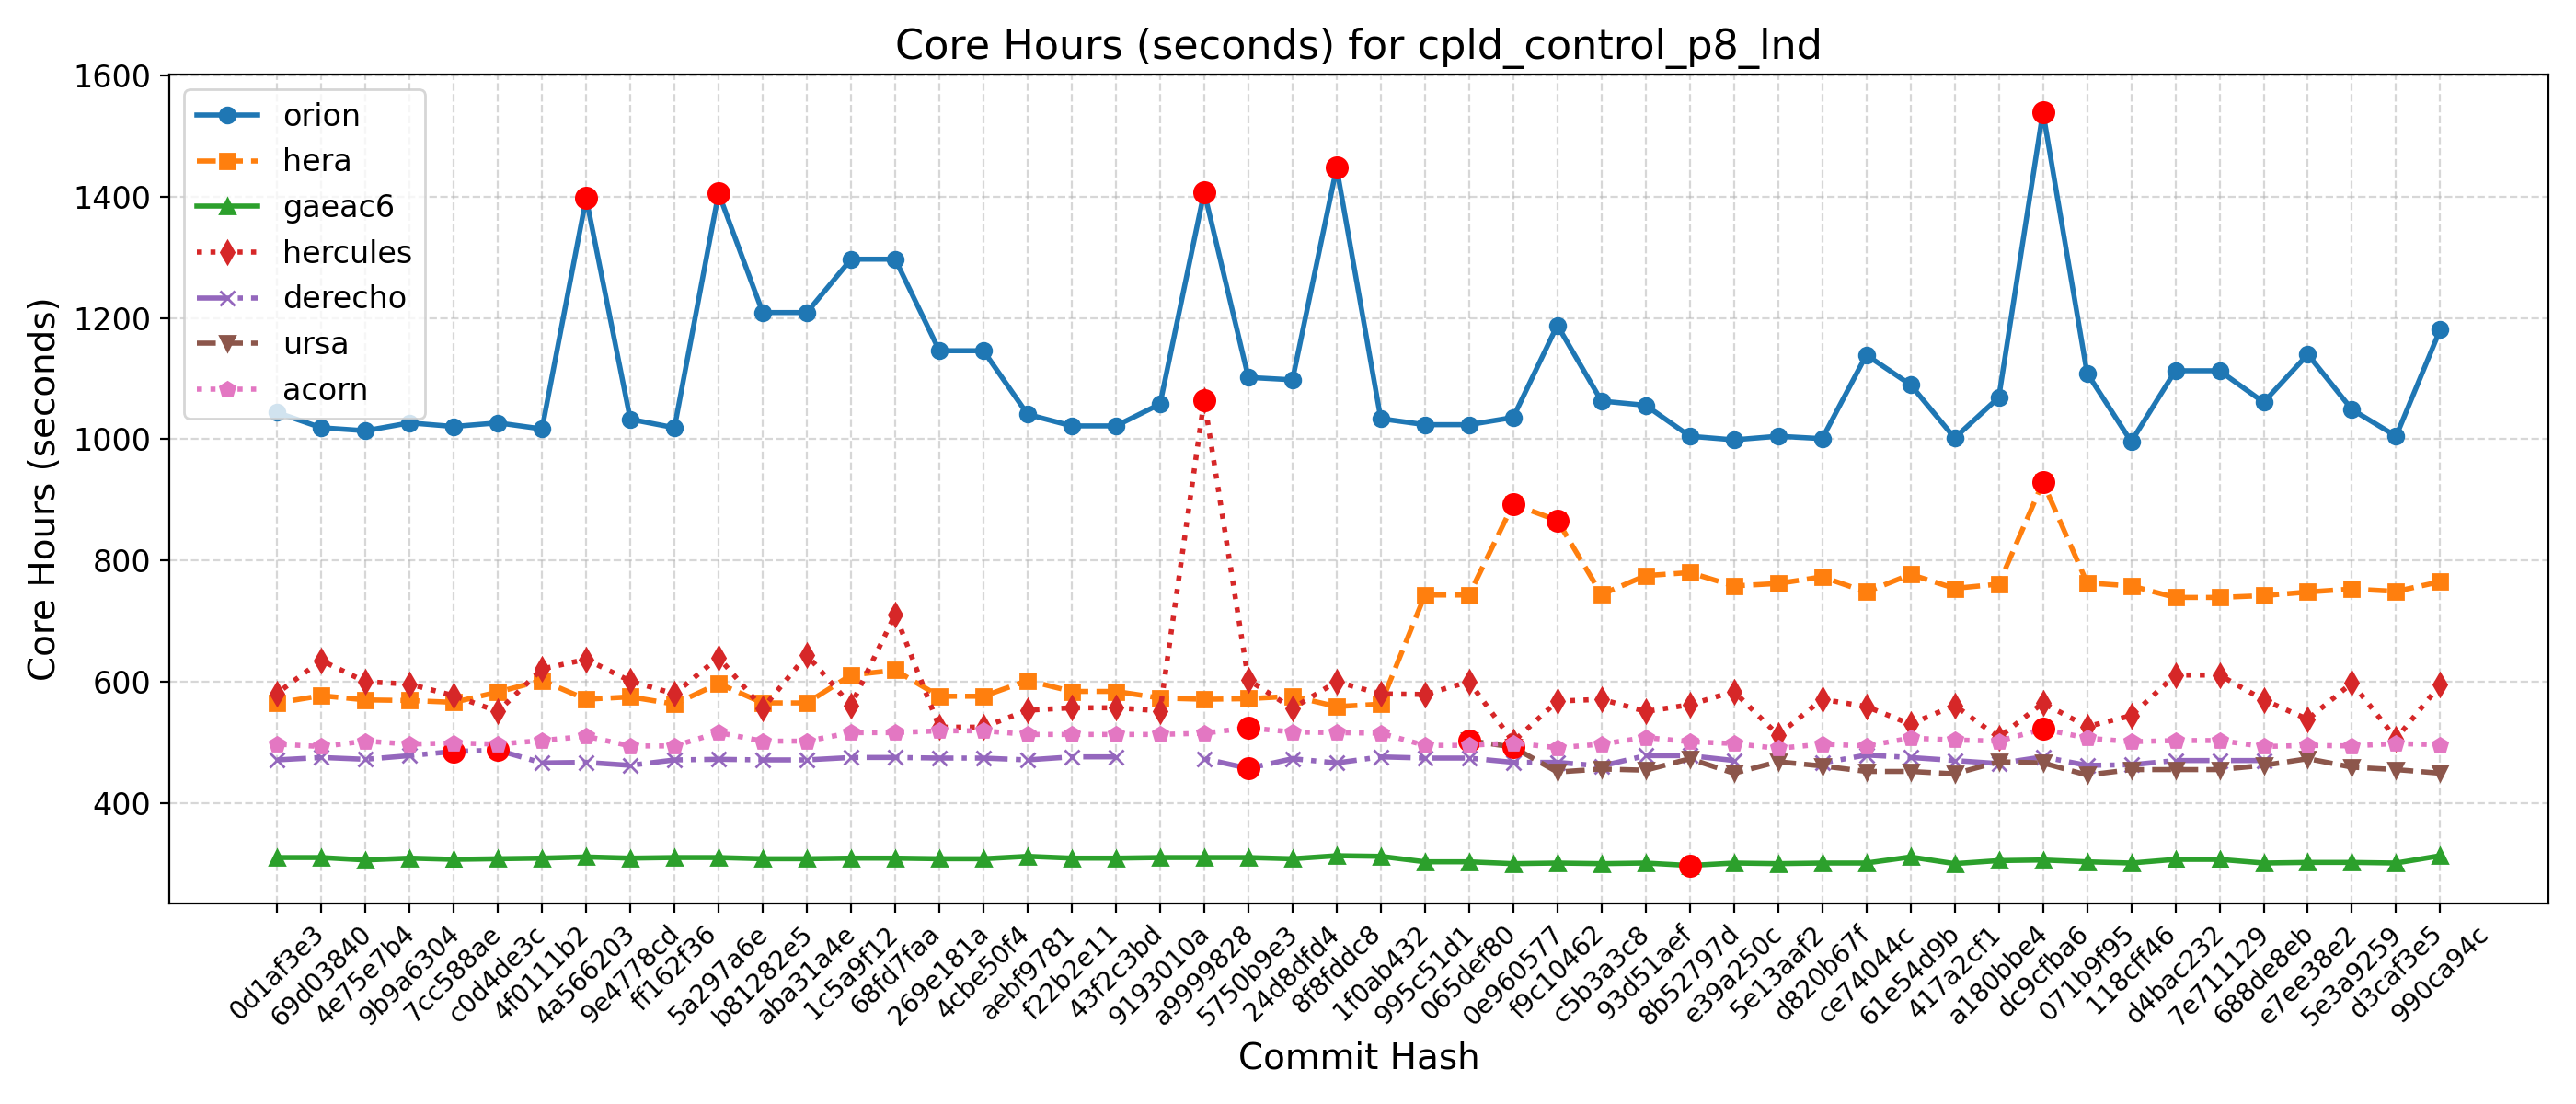

Values plotted in this chart, from the file beside it:
Hash, Date, Message, orion, hera, gaeac6, hercules, derecho, ursa, wcoss2, acorn
990ca94c, 2025-09-16, Update tests such that LSM and LANDICE a…, 1181, 765, 313, 595, , 449, , 496
d3caf3e5, 2025-09-15, update mom6 to its main repo. 20250818 c…, 1005, 749, 301, 506, , 455, , 498
5e3a9259, 2025-09-10, Introduce tuning parameter for convectiv…, 1049, 753, 302, 598, , 459, , 494
e7ee38e2, 2025-09-08, Scale-aware 3DTKE EDMF and TTE-EDMF GFS …, 1140, 748, 302, 538, , 473, , 495
688de8eb, 2025-09-04, Fix default cdmbgwd settings (#2788), 1061, 742, 301, 570, 470, 462, , 493
7e711129, 2025-09-02, Use container with spack stack 1.9.2 (#2…, 1113, 739, 307, 611, 470, 455, , 503
d4bac232, 2025-08-29, MPAS dycore + Atmosphere Generalization …, 1113, 739, 307, 611, 470, 455, , 503
118cff46, 2025-08-25, Add FV3 grid mask for regional domains t…, 996, 758, 301, 544, 463, 455, , 501
071b9f95, 2025-08-22, Fix Restart IAU and Ultra-Low Reproducib…, 1109, 763, 303, 526, 462, 446, , 507
dc9cfba6, 2025-08-19, Update CICE through 2025-07 and switch t…, 1540, 929, 306, 565, 476, 466, , 522
a180bbe4, 2025-08-15, FV3: Fix Prate_avg and UPP call freq + F…, 1069, 761, 305, 508, 465, 468, , 502
417a2cf1, 2025-08-13, Fix conus13km tests restart and decompos…, 1002, 754, 300, 561, 470, 448, , 504
61e54d9b, 2025-08-11, Add two-way ocean-wave coupling feature …, 1090, 777, 311, 530, 475, 452, , 507
ce74044c, 2025-08-06, Create a user-friendly "process model" t…, 1139, 748, 301, 559, 479, 452, , 494
d820b67f, 2025-08-01, Update GOCART to v2.4.3 (#2819), 1001, 773, 301, 571, 466, 461, , 497
5e13aaf2, 2025-07-29, Update DATM meshes and switch to bilinea…, 1005, 762, 300, 512, , 468, , 490
e39a250c, 2025-07-24, Update FV3 hash to include UPP ss192/Urs…, 999, 758, 301, 584, 470, 449, , 498
8b52797d, 2025-07-21, Combination of 2684,2707,2771 (MERRA2 3-…, 1005, 780, 297, 562, 478, 473, , 501
93d51aef, 2025-07-17, Exporting Canopy Variables from AQM to F…, 1056, 775, 301, 551, 478, 454, , 508
c5b3a3c8, 2025-07-14, GFDLMP-v3 and TEMPO MP microphysics (#25…, 1063, 744, 300, 571, 461, 456, , 497
f9c10462, 2025-07-11, Combination of several CCPP-physics PRs …, 1188, 866, 301, 568, 467, 451, , 491
0e960577, 2025-07-09, Combination #2777 (maintask writes CMEPS…, 1036, 893, 300, 501, 467, 492, , 499
065def80, 2025-07-07, Port UFS-WM to Ursa (#2471), 1024, 743, 303, 600, 474, 503, , 495
995c51d1, 2025-07-03, Upgrade UFS-WM to spack-stack/1.9.2 (#26…, 1024, 743, 303, 579, 474, , , 495
1f0ab432, 2025-07-01, Reduce WW3 memory use (#2624), 1034, 563, 312, 580, 476, , , 515
8f8fddc8, 2025-06-30, Bring in scale-aware 3DTKE related chang…, 1448, 559, 313, 600, 466, , , 516
24d8dfd4, 2025-06-26, Slight modification in orographic gravit…, 1098, 576, 308, 556, 473, , , 517
5750b9e3, 2025-06-20, gcycle update (#2747), 1102, 572, 310, 603, 457, , , 524
a9999828, 2025-06-12, Add a new parameter in dycore to control…, 1408, 571, 310, 1065, 473, , , 515
9193010a, 2025-06-06, In Noah-MP, set zero for canopy liquid a…, 1058, 573, 310, 552, , , , 513
43f2c3bd, 2025-06-04, Urgent Documentation Update for HSD Capa…, 1022, 584, 309, 557, 476, , , 513
f22b2e11, 2025-06-02, Bug fix for surface roughness calculatio…, 1022, 584, 309, 557, 476, , , 513
aebf9781, 2025-05-27, Fix bug to improve wave initialization b…, 1041, 602, 312, 553, 471, , , 513
4cbe50f4, 2025-05-23, Add idealized, regional tropical cyclone…, 1146, 576, 308, 525, 474, , , 519
269e181a, 2025-05-23, Add GFSv17 IAU restart tests without wav…, 1146, 576, 308, 525, 474, , , 519
68fd7faa, 2025-05-15, Enable Hera, Hercules Gnu tests: cpld_de…, 1297, 619, 309, 711, 475, , , 516
1c5a9f12, 2025-05-09, Add "ultra low" coupled configurations t…, 1297, 611, 309, 561, 475, , , 516
aba31a4e, 2025-05-06, Resolve miscellaneous WM issues and upda…, 1209, 565, 308, 644, 471, , , 502
b81282e5, 2025-05-05, Switch to vector remapping and bilinear …, 1209, 565, 308, 556, 471, , , 502
5a297a6e, 2025-05-02, improve coupled model startup cost for w…, 1406, 597, 310, 640, 472, , , 516
ff162f36, 2025-05-01, NSSL MP scheme updates + Stochastic Phys…, 1019, 563, 310, 580, 471, , , 494
9e4778cd, 2025-04-25, Loosen restriction on optional arguments…, 1033, 575, 309, 601, 462, , , 494
4a566203, 2025-04-23, CMake Atmosphere Dycore Generalization +…, 1398, 571, 311, 637, 467, , , 510
4f0111b2, 2025-04-21, Add CMEPS log file at restart write; IAU…, 1017, 602, 309, 621, 466, , , 503
c0d4de3c, 2025-04-18, Update mom6 to its main repository 20250…, 1027, 583, 308, 551, 487, , , 497
7cc588ae, 2025-04-16, Add PIO configuration variables for CMEP…, 1021, 566, 307, 577, 485, , , 499
9b9a6304, 2025-04-11, Memcheck fixes (#2655), 1027, 569, 309, 596, 478, , , 497
4e75e7b4, 2025-04-10, Update upp submodule to the latest UPP (…, 1014, 570, 306, 600, 472, , , 502
69d03840, 2025-04-07, Use ESMF Redist instead of Remap for FV3…, 1019, 577, 310, 635, 475, , , 493
0d1af3e3, 2025-04-02, Convert GFS DDTs from blocked data struc…, 1044, 565, 310, 581, 471, , , 497
